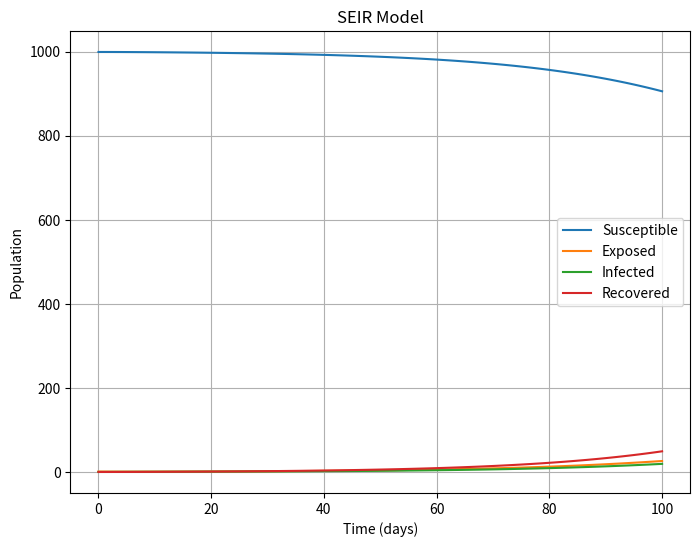

This figure's Python source:
import numpy as np
from scipy.integrate import odeint
import matplotlib.pyplot as plt


def seir_model(y, t, N, beta, gamma, sigma):
    S, E, I, R = y
    dSdt = -beta * S * I / N
    dEdt = beta * S * I / N - sigma * E
    dIdt = sigma * E - gamma * I
    dRdt = gamma * I
    return dSdt, dEdt, dIdt, dRdt


def plot_seir_model(t, S, E, I, R):
    plt.figure(figsize=(8, 6))
    plt.plot(t, S, label='Susceptible')
    plt.plot(t, E, label='Exposed')
    plt.plot(t, I, label='Infected')
    plt.plot(t, R, label='Recovered')
    plt.xlabel('Time (days)')
    plt.ylabel('Population')
    plt.title('SEIR Model')
    plt.legend()
    plt.grid(True)
    plt.show()


N = 1000
beta = 0.2
gamma = 0.1
sigma = 0.1
E0, I0, R0 = 1, 0, 0
S0 = N - E0 - I0 - R0
y0 = S0, E0, I0, R0


t = np.linspace(0, 100, 100)


result = odeint(seir_model, y0, t, args=(N, beta, gamma, sigma))
S, E, I, R = result.T


plot_seir_model(t, S, E, I, R)
